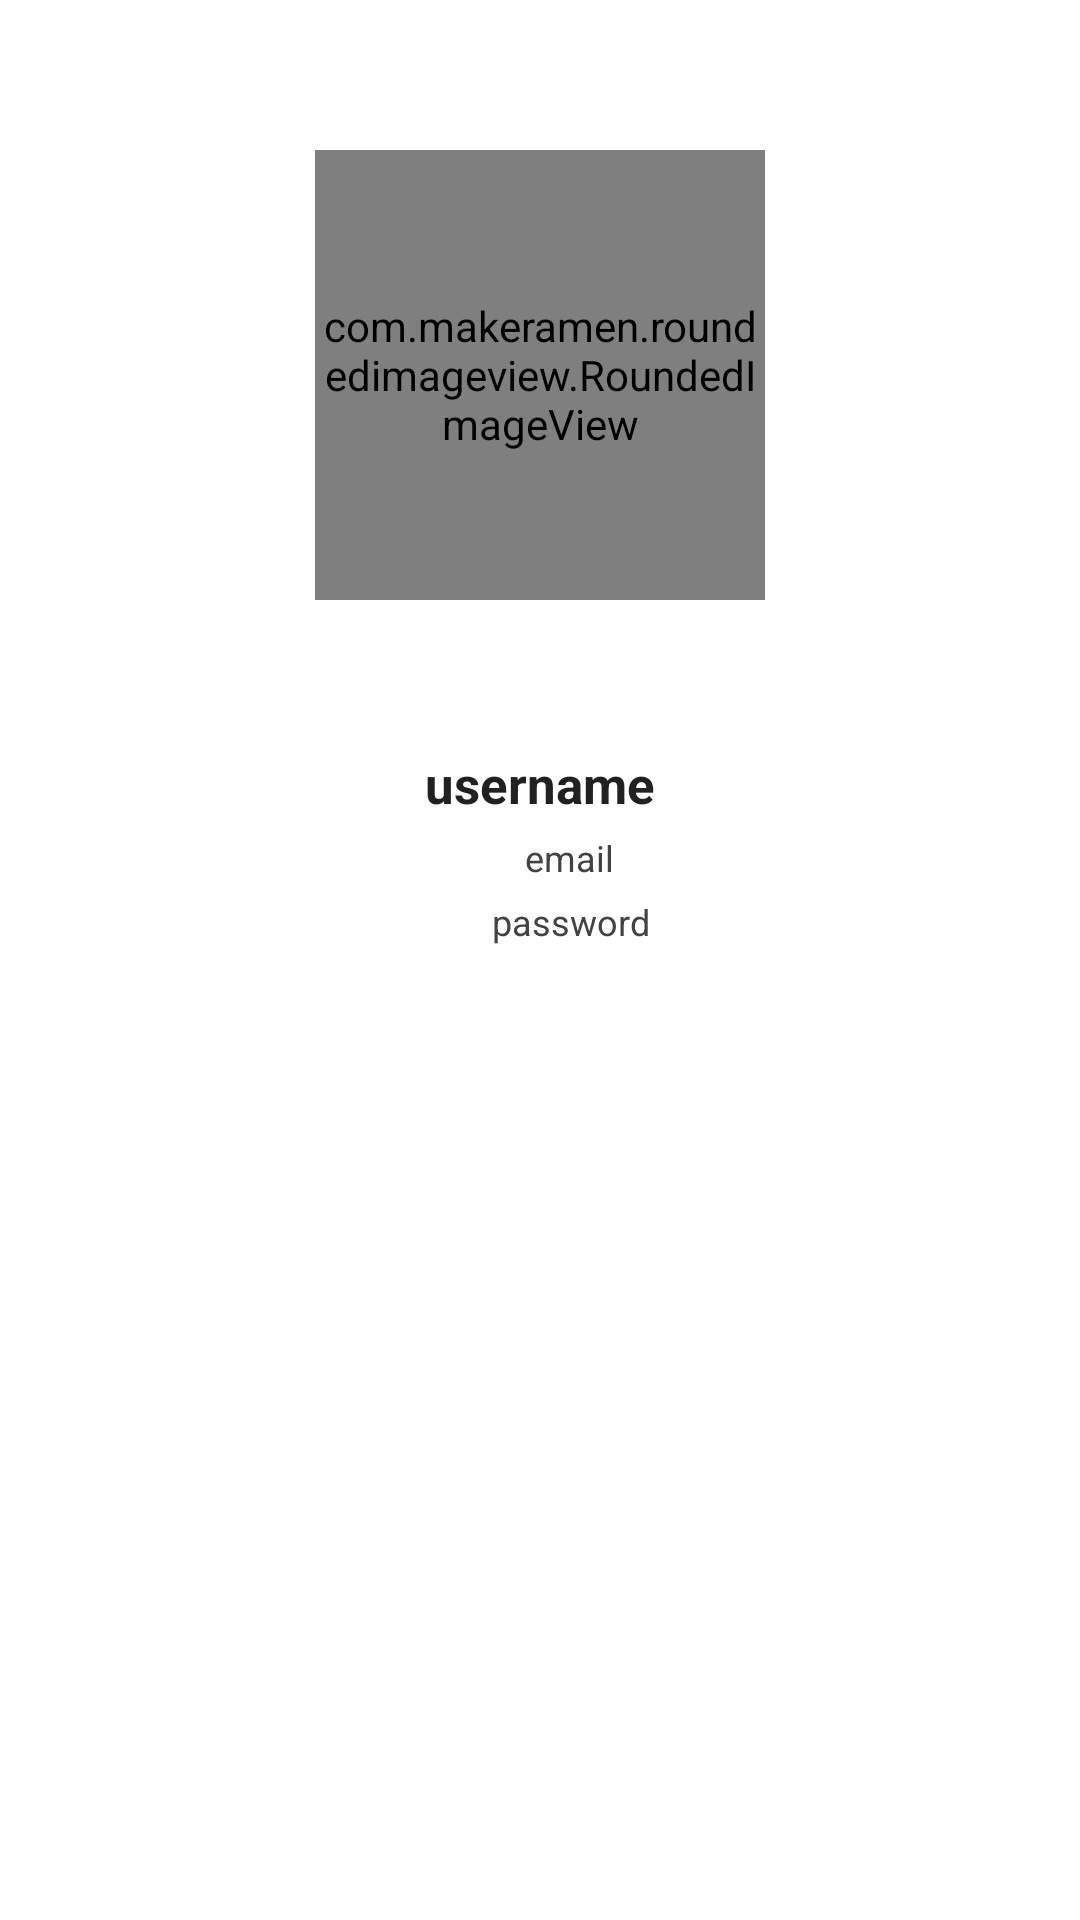

Layout XML and referenced resources for this Android screen:
<!-- AndroidManifest.xml: application theme Theme.AplDessertHealthy -->
<!-- res/layout/activity_about.xml -->
<?xml version="1.0" encoding="utf-8"?>
<LinearLayout xmlns:android="http://schemas.android.com/apk/res/android"
    xmlns:app="http://schemas.android.com/apk/res-auto"
    xmlns:tools="http://schemas.android.com/tools"
    android:layout_width="match_parent"
    android:layout_height="match_parent"
    android:orientation="vertical"
    tools:context=".AboutActivity">

    <com.makeramen.roundedimageview.RoundedImageView
        android:id="@+id/profileImg"
        android:layout_width="150dp"
        android:layout_height="150dp"
        android:layout_gravity="center_horizontal"
        android:layout_margin="50dp"
        tools:src="@tools:sample/avatars"/>

    <TextView
        android:layout_width="match_parent"
        android:layout_height="wrap_content"
        android:text="@string/username"
        android:textAlignment="center"
        android:textColor="#212121"
        android:textSize="17sp"
        android:textStyle="bold"/>

    <LinearLayout
        android:layout_width="match_parent"
        android:layout_height="wrap_content"
        android:gravity="center"
        android:layout_marginTop="5dp"
        android:orientation="horizontal">

        <ImageView
            android:id="@+id/ic_email"
            android:layout_width="15dp"
            android:layout_height="15dp"
            android:src="@drawable/ic_baseline_email_24"/>

        <TextView
            android:layout_width="wrap_content"
            android:layout_height="wrap_content"
            android:text="@string/email"
            android:textAlignment="center"
            android:layout_marginStart="5dp"
            android:textColor="@color/cardview_dark_background"
            android:textSize="12sp"/>

    </LinearLayout>

    <LinearLayout
        android:layout_width="match_parent"
        android:layout_height="wrap_content"
        android:gravity="center"
        android:orientation="horizontal"
        android:layout_marginTop="5dp">

        <ImageView
            android:id="@+id/ic_loc"
            android:layout_width="15dp"
            android:layout_height="15dp"
            android:src="@drawable/ic_baseline_https_24"/>

        <TextView
            android:layout_width="wrap_content"
            android:layout_height="wrap_content"
            android:text="@string/password"
            android:textAlignment="center"
            android:layout_marginStart="5dp"
            android:textColor="@color/cardview_dark_background"
            android:textSize="12sp"/>

    </LinearLayout>

    <LinearLayout
        android:layout_width="match_parent"
        android:layout_height="wrap_content"
        android:layout_marginTop="20dp"
        android:padding="5dp"
        android:gravity="center"
        android:orientation="horizontal">

    </LinearLayout>
</LinearLayout>
<!-- resources referenced by this layout -->
<resources>
  <string name="email">email</string>
  <string name="password">password</string>
  <string name="username">username</string>
  <style name="Theme.AplDessertHealthy" parent="Theme.MaterialComponents.DayNight.DarkActionBar">
          
          <item name="colorPrimary">@color/purple_500</item>
          <item name="colorPrimaryVariant">@color/purple_700</item>
          <item name="colorOnPrimary">@color/white</item>
          
          <item name="colorSecondary">@color/teal_200</item>
          <item name="colorSecondaryVariant">@color/teal_700</item>
          <item name="colorOnSecondary">@color/black</item>
          
          <item name="android:statusBarColor" tools:targetApi="l">?attr/colorPrimaryVariant</item>
          
      </style>
  <!-- not gathered from this repository: default colours our renderer supplied (Android Studio template values) -->
  <color name="purple_500">#FF6200EE</color>
  <color name="purple_700">#FF3700B3</color>
  <color name="teal_200">#FF03DAC5</color>
  <color name="teal_700">#FF018786</color>
  <color name="black">#FF000000</color>
  <color name="white">#FFFFFFFF</color>
</resources>
